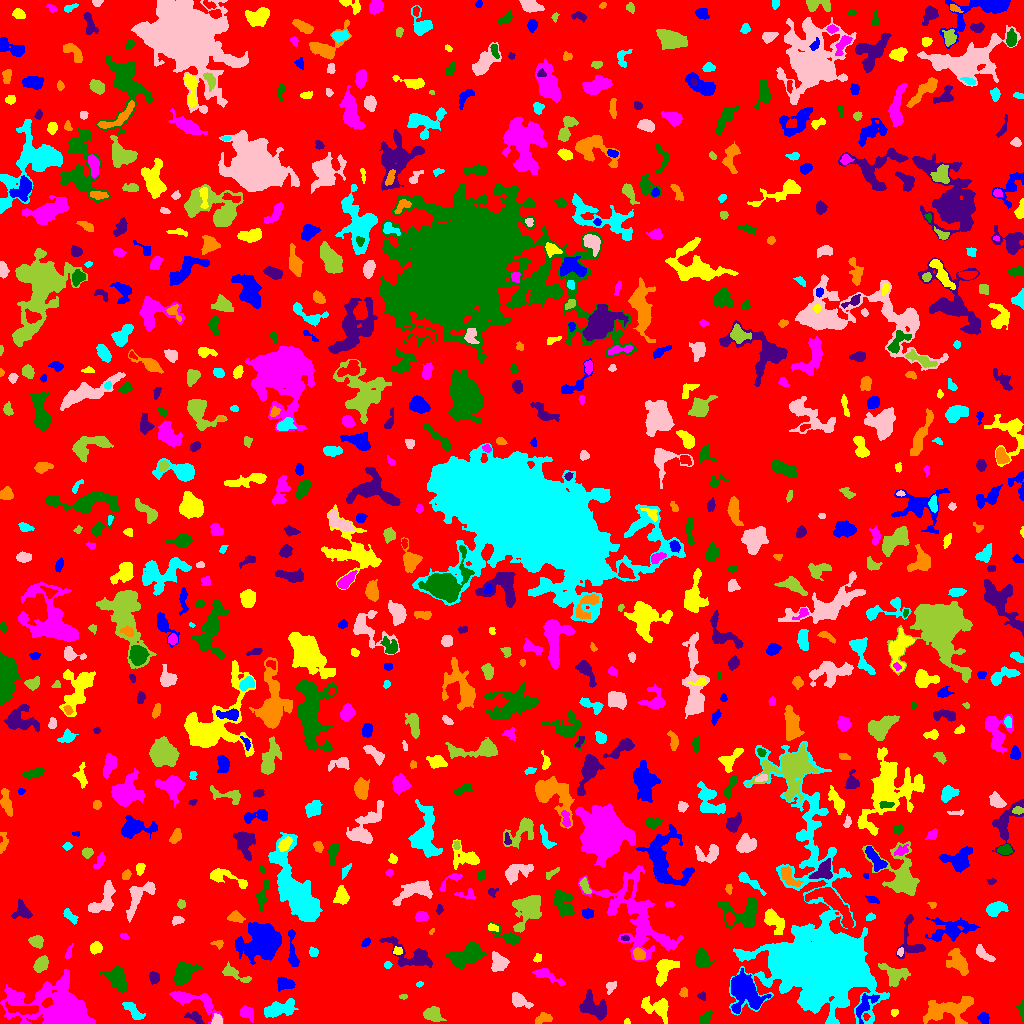

The data file committed next to this chart (first rows):
ID, X, Y, A, B, theta, total_flux, mu_max, mu_median, mu_mean, R_fwhm, R_e, R10, R90, x_start, x_end, y_start, y_end, area, greylevel
0, 520.5, 503.4, 300.8, 292, 0.6387, 1641195, 16.0, 2.0, 2.145, 34.2, 231.9, 88.34, 371.6, 0, 1023, 0, 1023, 764961, 2.145
1, 983.5, 5.947, 2.643, 2.305, -0.5441, 243.0, 5.0, 2.0, 2.17, 3.742, 3.09, 1.128, 4.918, 977, 989, 0, 11, 112, 7.17
2, 627.1, 1.685, 1.509, 1.437, -0.09327, 54.0, 3.0, 2.0, 1.543, 2.523, 1.871, 0.5642, 2.764, 624, 630, 0, 5, 35, 7.543
3, 193.1, 23.27, 14.2, 4.248, -0.3291, 1691, 10.0, 3.0, 3.575, 6.723, 6.555, 2.459, 10.6, 169, 223, 0, 32, 473, 7.575
4, 704.8, 4.382, 3.591, 2.1, 0.7753, 259.0, 4.0, 2.0, 1.977, 4.951, 3.338, 1.382, 5.14, 699, 712, 0, 13, 131, 8.977
5, 195.1, 5.821, 4.731, 2.314, -0.474, 403.0, 6.0, 2.0, 2.779, 4.652, 3.785, 1.493, 6.05, 184, 204, 0, 12, 145, 7.779
6, 543, 5.049, 4.132, 2.328, 0.2369, 309.0, 4.0, 2.0, 2.102, 5.642, 3.742, 1.493, 5.585, 535, 552, 0, 11, 147, 7.102
7, 133.5, 12.25, 6.382, 2.317, -0.8088, 421.0, 5.0, 2.0, 2.005, 4.754, 4.478, 1.784, 6.864, 122, 145, 4, 21, 210, 7.005
8, 217.3, 3.406, 2.482, 2.372, -0.1327, 441.0, 9.0, 4.0, 4.41, 3.949, 3.038, 1.262, 4.72, 211, 222, 0, 10, 100, 10.41
9, 432.5, 8.877, 4.562, 3.31, -0.4172, 1513, 14.0, 6.0, 6.411, 5.781, 4.886, 1.954, 7.632, 423, 446, 2, 17, 236, 9.411
10, 22.48, 14.16, 9.437, 2.358, -0.06505, 751.0, 6.0, 3.0, 2.856, 7.114, 5.293, 2.111, 8.038, 5, 38, 9, 22, 263, 11.86
11, 865, 18.46, 8.224, 3.572, 0.9826, 754.0, 7.0, 3.0, 2.722, 4.687, 5.232, 1.871, 8.195, 856, 879, 0, 30, 277, 9.722
12, 894.2, 11.21, 1.855, 1.689, -0.01817, 67.0, 3.0, 1.0, 1.264, 2.585, 2.185, 0.7979, 3.432, 891, 898, 7, 14, 53, 8.264
13, 246.3, 10.83, 3.693, 2.727, -0.602, 676.0, 9.0, 4.0, 4.097, 4.787, 3.909, 1.493, 6.18, 240, 253, 1, 18, 165, 8.097
14, 1022, 13.95, 4.958, 1.35, -1.543, 212.0, 6.0, 2.0, 2.437, 3.613, 2.646, 0.9772, 4.068, 1016, 1023, 2, 23, 87, 7.437
15, 593.4, 16.26, 7.819, 4.441, -0.6007, 1687, 10.0, 3.0, 3.774, 7.024, 6.129, 2.394, 9.853, 579, 606, 3, 34, 447, 8.774
16, 949.9, 14.03, 13.43, 5.565, 0.1918, 2720, 10.0, 3.0, 3.622, 8.137, 8.5, 3.192, 13.68, 923, 973, 0, 27, 751, 7.622
17, 279.3, 14.72, 7.628, 3.264, 0.2395, 2129, 17.0, 4.0, 5.257, 4.787, 5.585, 2.034, 9.558, 264, 298, 6, 25, 405, 9.257
18, 518.3, 23.11, 4.165, 2.733, -0.517, 776.0, 11.0, 2.0, 3.56, 4.184, 3.827, 1.493, 6.531, 512, 533, 15, 31, 218, 8.56
19, 403.4, 26.9, 2.092, 1.118, -0.0197, 88.0, 4.0, 2.0, 2.095, 2.877, 1.954, 0.7979, 3.038, 399, 407, 24, 29, 42, 7.095
20, 456.6, 29.25, 5.322, 3.157, -0.4392, 887.0, 9.0, 3.0, 3.711, 4.886, 4.886, 1.871, 7.632, 444, 466, 22, 38, 239, 7.711
21, 745, 32.17, 10.25, 7.075, -0.9318, 4410, 13.0, 5.0, 5.098, 9.39, 8.938, 3.478, 14.22, 731, 771, 10, 55, 865, 11.1
22, 657.1, 16.42, 7.967, 4.215, -0.3642, 852.0, 7.0, 2.0, 2.196, 5.109, 5.412, 2.034, 8.956, 641, 668, 0, 27, 388, 7.196
23, 64.18, 11.01, 17.03, 9.488, -0.3441, 26489, 87.0, 5.0, 11.46, 7.092, 9.08, 3.241, 20.47, 0, 95, 0, 54, 2311, 15.46
24, 117.5, 44.56, 6.064, 4.038, -1.033, 1908, 11.0, 5.0, 4.855, 7.092, 5.917, 2.394, 9.339, 99, 126, 31, 57, 393, 8.855
25, 701.6, 27.39, 2.062, 1.875, -0.8985, 117.0, 4.0, 2.0, 1.918, 3.241, 2.326, 0.7979, 3.909, 697, 705, 23, 32, 61, 6.918
26, 683.4, 30.8, 2.366, 1.952, 1.293, 184.0, 5.0, 2.0, 2.521, 3.29, 2.764, 0.9772, 4.222, 679, 687, 26, 36, 73, 7.521
27, 419.3, 39.18, 1.84, 1.157, 0.2294, 71.0, 4.0, 2.0, 1.821, 2.646, 1.784, 0.5642, 2.877, 416, 423, 36, 42, 39, 6.821
28, 611.4, 36.65, 3.585, 2.141, 0.9862, 132.0, 4.0, 1.0, 1.294, 3.192, 2.877, 1.128, 4.82, 606, 616, 29, 42, 102, 6.294
29, 894.9, 48.3, 6.719, 5.158, -0.2735, 809.0, 6.0, 2.0, 2.241, 6.604, 5.698, 2.111, 9.253, 878, 910, 37, 60, 361, 7.241
30, 1012, 37.58, 2.287, 1.613, 0.635, 117.0, 4.0, 2.0, 1.983, 3.478, 2.459, 0.9772, 3.827, 1008, 1017, 34, 42, 59, 7.983
31, 285.1, 39.82, 4.246, 2.753, -0.09835, 772.0, 9.0, 4.0, 4.0, 4.886, 4.26, 1.693, 6.794, 277, 295, 32, 47, 193, 9.0
32, 664, 53.56, 7.178, 3.76, 1.108, 1415, 10.0, 4.0, 3.931, 6.457, 5.614, 2.111, 9.08, 656, 679, 37, 64, 360, 8.931
33, 546.9, 47.97, 8.856, 2.289, -0.4268, 529.0, 6.0, 2.0, 2.242, 5.232, 4.549, 1.693, 7.59, 532, 565, 37, 55, 236, 8.242
34, 183.6, 50.47, 6.014, 4.318, 0.7842, 1850, 11.0, 4.0, 4.479, 6.358, 6.103, 2.394, 9.805, 173, 202, 38, 62, 413, 8.479
35, 154, 45.77, 2.789, 2.256, -1.423, 375.0, 7.0, 3.0, 3.289, 3.827, 3.192, 1.262, 5.046, 149, 159, 39, 52, 114, 8.289
36, 959.2, 59.95, 6.081, 3.822, -0.9526, 1069, 9.0, 2.0, 2.881, 5.078, 5.232, 1.954, 8.74, 946, 968, 48, 75, 371, 7.881
37, 387.5, 58.71, 1.889, 1.546, 0.0, 194.0, 7.0, 4.0, 3.66, 2.985, 2.185, 0.7979, 3.432, 384, 392, 55, 62, 53, 8.66
38, 498.9, 61.3, 4.508, 3.96, -1.079, 1045, 10.0, 4.0, 4.035, 5.382, 5.171, 1.871, 7.999, 491, 509, 52, 72, 259, 8.035
39, 234, 49.55, 7.976, 2.306, -0.405, 481.0, 6.0, 2.0, 2.167, 5.232, 4.297, 1.596, 6.817, 222, 251, 41, 62, 222, 7.167
40, 922, 53.63, 3.195, 1.49, 0.5142, 198.0, 5.0, 2.0, 2.64, 3.385, 2.646, 0.9772, 4.222, 917, 928, 50, 58, 75, 7.64
41, 263.9, 81.15, 8.141, 6.983, 0.2092, 14755, 56.0, 7.0, 12.01, 7.159, 7.959, 2.985, 15.19, 235, 281, 59, 101, 1229, 16.01
42, 537.2, 65.06, 2.148, 1.666, 1.212, 102.0, 4.0, 1.5, 1.594, 3.192, 2.326, 0.7979, 3.742, 533, 541, 61, 70, 64, 7.594
43, 635.7, 109.4, 25.32, 12.53, -1.03, 9524, 14.0, 4.0, 4.57, 11.75, 13.97, 5.293, 22.5, 578, 683, 62, 158, 2084, 8.57
44, 701.7, 63.93, 4.262, 3.143, -1.407, 992.0, 12.0, 4.0, 4.133, 4.886, 4.442, 1.693, 7.136, 695, 714, 56, 75, 240, 10.13
45, 413, 67.82, 14.21, 4.591, -0.484, 1479, 8.0, 2.0, 2.613, 7.313, 6.457, 2.523, 10.66, 379, 432, 56, 87, 566, 7.613
46, 638.5, 69.31, 3.052, 2.575, -1.02, 661.0, 10.0, 5.0, 4.933, 4.82, 3.613, 1.382, 5.585, 633, 645, 64, 76, 134, 14.93
47, 792.5, 57.7, 3.143, 2.613, 1.133, 538.0, 8.0, 3.5, 3.685, 4.82, 3.7, 1.493, 5.67, 786, 799, 51, 64, 146, 37.68
48, 982.7, 70.18, 5.623, 2.09, -0.6595, 371.0, 6.0, 2.0, 2.157, 4.222, 3.785, 1.382, 6.18, 976, 995, 62, 79, 172, 8.157
49, 40.9, 58.73, 3.899, 2.769, 0.9584, 796.0, 9.0, 4.0, 4.061, 5.109, 4.222, 1.693, 6.628, 33, 48, 51, 68, 196, 9.061
50, 586.8, 76.77, 12.89, 5.5, 0.5078, 4896, 14.0, 5.0, 5.214, 10.09, 9.132, 3.613, 14.67, 560, 607, 56, 95, 939, 9.214
51, 292.2, 72.08, 11.08, 1.969, -1.501, 528.0, 8.0, 2.0, 2.276, 3.827, 4.334, 1.493, 7.092, 288, 299, 57, 94, 232, 7.276
52, 397.6, 72.23, 2.208, 1.902, 0.06881, 183.0, 6.0, 2.0, 2.614, 3.29, 2.585, 0.9772, 4.029, 393, 402, 69, 77, 70, 9.614
53, 68.84, 70.21, 3.598, 1.526, 1.239, 179.0, 4.0, 2.0, 2.266, 4.068, 2.706, 1.128, 4.37, 64, 73, 65, 80, 79, 8.266
54, 467.3, 68.88, 8.958, 4.617, 0.4089, 2814, 14.0, 5.0, 4.946, 6.933, 7.291, 2.706, 11.56, 446, 486, 54, 81, 569, 8.946
55, 911.2, 82.24, 12.45, 6.522, -1.394, 1069, 7.0, 3.0, 2.969, 5.917, 5.809, 2.257, 9.407, 896, 925, 65, 109, 360, 6.969
56, 218.5, 80.06, 2.825, 1.715, -0.1055, 104.0, 4.0, 1.0, 1.368, 3.038, 2.394, 0.7979, 3.989, 210, 223, 74, 83, 76, 6.368
57, 313.2, 71.22, 2.231, 2.039, -0.9261, 203.0, 6.0, 3.0, 2.476, 3.742, 2.706, 0.9772, 4.146, 309, 318, 67, 77, 82, 10.48
58, 900.2, 71.66, 2.004, 1.525, 1.295, 119.0, 5.0, 2.0, 2.288, 2.523, 2.185, 0.7979, 3.523, 897, 903, 67, 76, 52, 9.288
59, 36.36, 81.88, 3.286, 2.735, -0.2754, 743.0, 10.0, 4.0, 4.794, 4.754, 3.785, 1.493, 6.024, 28, 43, 75, 88, 155, 8.794
... 742 more rows
